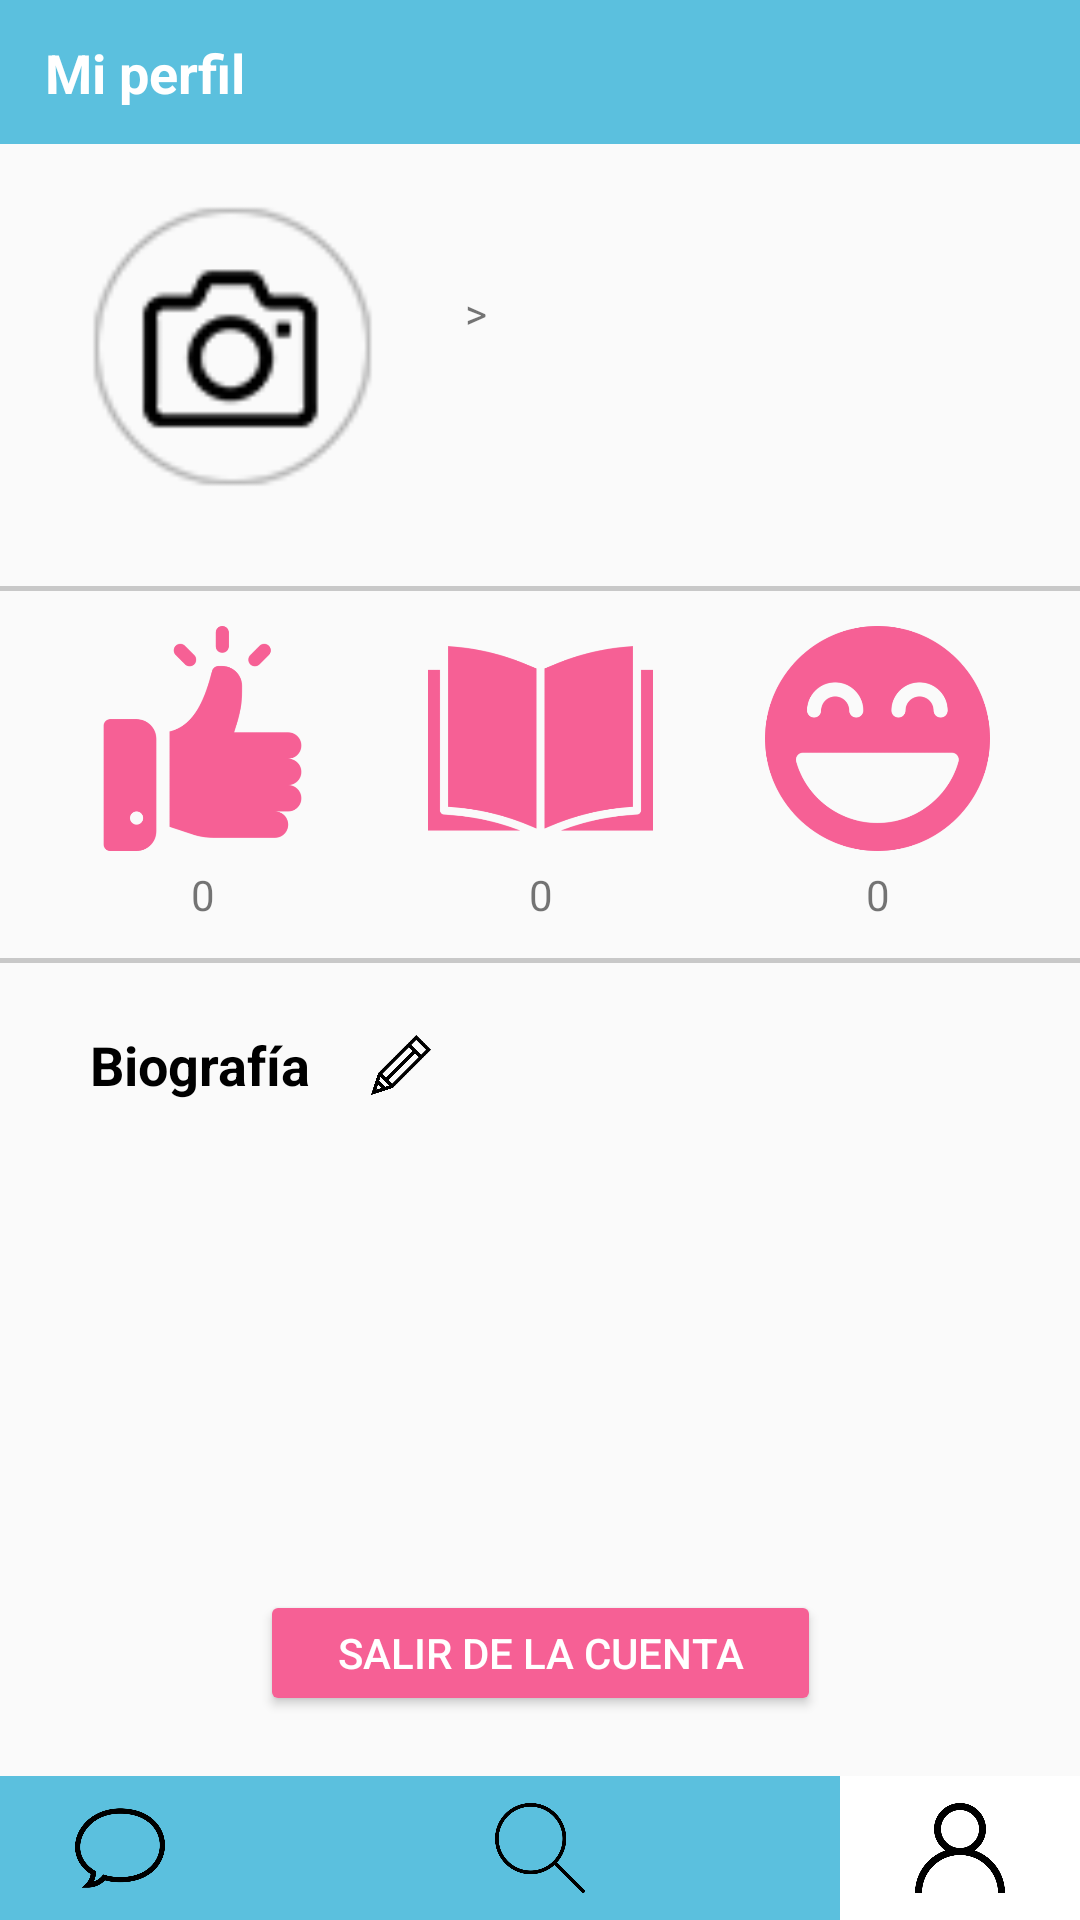

This screen was rendered from an Android layout file. Write that file and the resources it references.
<!-- AndroidManifest.xml: application theme AppTheme -->
<!-- res/layout/activity_my_profile.xml -->
<?xml version="1.0" encoding="utf-8"?>
<androidx.constraintlayout.widget.ConstraintLayout xmlns:android="http://schemas.android.com/apk/res/android"
    xmlns:app="http://schemas.android.com/apk/res-auto"
    xmlns:tools="http://schemas.android.com/tools"
    android:layout_width="match_parent"
    android:layout_height="match_parent"
    tools:context=".activities.MyProfile">

    <androidx.appcompat.widget.Toolbar
        android:id="@+id/toolbar"
        android:layout_width="match_parent"
        android:layout_height="48dp"
        android:background="@color/colorPrimary"
        app:layout_constraintStart_toStartOf="parent"
        app:layout_constraintTop_toTopOf="parent" />

    <TextView
        android:id="@+id/tv_contact_name"
        android:layout_width="wrap_content"
        android:layout_height="wrap_content"
        android:layout_marginStart="15dp"
        android:text="@string/title_my_profile"
        android:textColor="@android:color/white"
        android:textSize="18dp"
        android:textStyle="bold"
        app:layout_constraintBottom_toBottomOf="@+id/toolbar"
        app:layout_constraintStart_toStartOf="@+id/toolbar"
        app:layout_constraintTop_toTopOf="@+id/toolbar" />

    <ImageView
        android:id="@+id/img_profile_picture"
        android:layout_width="95dp"
        android:layout_height="95dp"
        android:layout_marginStart="30dp"
        android:layout_marginTop="20dp"
        app:layout_constraintStart_toStartOf="parent"
        app:layout_constraintTop_toBottomOf="@+id/toolbar"
        app:srcCompat="@drawable/profile_pic" />

    <TextView
        android:id="@+id/lb_name"
        android:layout_width="wrap_content"
        android:layout_height="wrap_content"
        android:layout_marginStart="20dp"
        android:textSize="16dp"
        app:layout_constraintStart_toEndOf="@+id/img_profile_picture"
        app:layout_constraintTop_toTopOf="@+id/img_profile_picture" />

    <TextView
        android:id="@+id/tv_define"
        android:layout_width="230dp"
        android:layout_height="60dp"
        android:layout_marginStart="20dp"
        android:layout_marginTop="5dp"
        android:textSize="16dp"
        app:layout_constraintStart_toEndOf="@+id/img_profile_picture"
        app:layout_constraintTop_toBottomOf="@+id/lb_language_separator" />

    <TextView
        android:id="@+id/tv_native_language"
        android:layout_width="wrap_content"
        android:layout_height="wrap_content"
        android:layout_marginStart="20dp"
        android:layout_marginTop="5dp"
        app:layout_constraintStart_toEndOf="@+id/img_profile_picture"
        app:layout_constraintTop_toBottomOf="@+id/lb_name" />

    <TextView
        android:id="@+id/tv_learningLanguage"
        android:layout_width="wrap_content"
        android:layout_height="wrap_content"
        android:layout_marginStart="10dp"
        android:layout_marginTop="5dp"
        app:layout_constraintStart_toEndOf="@+id/lb_language_separator"
        app:layout_constraintTop_toBottomOf="@+id/lb_name" />

    <TextView
        android:id="@+id/lb_language_separator"
        android:layout_width="wrap_content"
        android:layout_height="wrap_content"
        android:layout_marginStart="10dp"
        android:layout_marginTop="5dp"
        android:text=">"
        app:layout_constraintStart_toEndOf="@+id/tv_native_language"
        app:layout_constraintTop_toBottomOf="@+id/lb_name" />

    <ImageView
        android:id="@+id/img_separator_1"
        android:layout_width="wrap_content"
        android:layout_height="wrap_content"
        android:layout_marginTop="15dp"
        app:layout_constraintEnd_toEndOf="parent"
        app:layout_constraintStart_toStartOf="parent"
        app:layout_constraintTop_toBottomOf="@+id/tv_define"
        app:srcCompat="@drawable/separator" />

    <ImageView
        android:id="@+id/img_separator_2"
        android:layout_width="wrap_content"
        android:layout_height="wrap_content"
        android:layout_marginTop="10dp"
        app:layout_constraintEnd_toEndOf="parent"
        app:layout_constraintHorizontal_bias="0.0"
        app:layout_constraintStart_toStartOf="parent"
        app:layout_constraintTop_toBottomOf="@+id/tv_teacher"
        app:srcCompat="@drawable/separator" />

    <ImageView
        android:id="@+id/img_nice"
        android:layout_width="75dp"
        android:layout_height="75dp"
        android:layout_marginStart="30dp"
        android:layout_marginTop="10dp"
        app:layout_constraintStart_toStartOf="parent"
        app:layout_constraintTop_toBottomOf="@+id/img_separator_1"
        app:srcCompat="@drawable/like" />

    <ImageView
        android:id="@+id/img_teacher"
        android:layout_width="75dp"
        android:layout_height="75dp"
        android:layout_marginTop="10dp"
        app:layout_constraintEnd_toStartOf="@+id/img_fun"
        app:layout_constraintStart_toEndOf="@+id/img_nice"
        app:layout_constraintTop_toBottomOf="@+id/img_separator_1"
        app:srcCompat="@drawable/libro" />

    <ImageView
        android:id="@+id/img_fun"
        android:layout_width="75dp"
        android:layout_height="75dp"
        android:layout_marginTop="10dp"
        android:layout_marginEnd="30dp"
        app:layout_constraintEnd_toEndOf="parent"
        app:layout_constraintTop_toBottomOf="@+id/img_separator_1"
        app:srcCompat="@drawable/laughing" />

    <TextView
        android:id="@+id/tv_nice"
        android:layout_width="wrap_content"
        android:layout_height="wrap_content"
        android:layout_marginTop="5dp"
        android:text="0"
        android:textAlignment="center"
        app:layout_constraintEnd_toEndOf="@+id/img_nice"
        app:layout_constraintStart_toStartOf="@+id/img_nice"
        app:layout_constraintTop_toBottomOf="@+id/img_nice" />

    <TextView
        android:id="@+id/tv_teacher"
        android:layout_width="wrap_content"
        android:layout_height="wrap_content"
        android:layout_marginTop="5dp"
        android:text="0"
        android:textAlignment="center"
        app:layout_constraintEnd_toEndOf="@+id/img_teacher"
        app:layout_constraintStart_toStartOf="@+id/img_teacher"
        app:layout_constraintTop_toBottomOf="@+id/img_teacher" />

    <TextView
        android:id="@+id/tv_fun"
        android:layout_width="wrap_content"
        android:layout_height="wrap_content"
        android:layout_marginTop="5dp"
        android:text="0"
        android:textAlignment="center"
        app:layout_constraintEnd_toEndOf="@+id/img_fun"
        app:layout_constraintStart_toStartOf="@+id/img_fun"
        app:layout_constraintTop_toBottomOf="@+id/img_fun" />

    <androidx.appcompat.widget.Toolbar
        android:id="@+id/toolbar_chat"
        android:layout_width="0dp"
        android:layout_height="48dp"
        android:background="?attr/colorPrimary"
        android:minHeight="?attr/actionBarSize"
        android:theme="?attr/actionBarTheme"
        app:layout_constraintBottom_toBottomOf="parent"
        app:layout_constraintEnd_toEndOf="parent"
        app:layout_constraintStart_toStartOf="parent" />

    <ImageView
        android:id="@+id/img_selected"
        android:layout_width="wrap_content"
        android:layout_height="wrap_content"
        app:layout_constraintBottom_toBottomOf="parent"
        app:layout_constraintEnd_toEndOf="parent"
        app:layout_constraintTop_toTopOf="@+id/toolbar_chat"
        app:layout_constraintVertical_bias="0.0"
        app:srcCompat="@drawable/selected" />

    <ImageView
        android:id="@+id/img_chat_button"
        android:layout_width="30dp"
        android:layout_height="30dp"
        android:layout_marginStart="25dp"
        app:layout_constraintBottom_toBottomOf="parent"
        app:layout_constraintStart_toStartOf="parent"
        app:layout_constraintTop_toTopOf="@+id/toolbar_chat"
        app:srcCompat="@drawable/comentario" />

    <ImageView
        android:id="@+id/img_search_button"
        android:layout_width="30dp"
        android:layout_height="30dp"
        app:layout_constraintBottom_toBottomOf="@+id/toolbar_chat"
        app:layout_constraintEnd_toEndOf="parent"
        app:layout_constraintStart_toStartOf="parent"
        app:layout_constraintTop_toTopOf="@+id/toolbar_chat"
        app:srcCompat="@drawable/buscar" />

    <ImageView
        android:id="@+id/img_profile_button"
        android:layout_width="30dp"
        android:layout_height="30dp"
        android:layout_marginEnd="25dp"
        app:layout_constraintBottom_toBottomOf="parent"
        app:layout_constraintEnd_toEndOf="parent"
        app:layout_constraintTop_toTopOf="@+id/toolbar_chat"
        app:srcCompat="@drawable/yo" />

    <TextView
        android:id="@+id/tv_biography_title"
        style="@style/SubtitleBlack"
        android:layout_width="wrap_content"
        android:layout_height="wrap_content"
        android:layout_marginStart="30dp"
        android:layout_marginTop="20dp"
        android:text="@string/my_profile_bio"
        app:layout_constraintStart_toStartOf="parent"
        app:layout_constraintTop_toBottomOf="@+id/img_separator_2" />

    <TextView
        android:id="@+id/tv_biography"
        android:layout_width="300dp"
        android:layout_height="222dp"
        android:layout_marginTop="20dp"
        app:layout_constraintStart_toStartOf="@+id/tv_biography_title"
        app:layout_constraintTop_toBottomOf="@+id/tv_biography_title" />

    <TextView
        android:id="@+id/tv_age"
        android:layout_width="wrap_content"
        android:layout_height="wrap_content"
        android:layout_marginStart="10dp"
        app:layout_constraintBottom_toBottomOf="@+id/lb_name"
        app:layout_constraintStart_toEndOf="@+id/lb_name"
        app:layout_constraintTop_toTopOf="@+id/lb_name" />

    <ImageView
        android:id="@+id/img_edit"
        android:layout_width="20dp"
        android:layout_height="20dp"
        android:layout_marginStart="20dp"
        app:layout_constraintBottom_toBottomOf="@+id/tv_biography_title"
        app:layout_constraintStart_toEndOf="@+id/tv_biography_title"
        app:layout_constraintTop_toTopOf="@+id/tv_biography_title"
        app:srcCompat="@drawable/edit" />

    <Button
        android:id="@+id/btn_log_off"
        style="@style/Widget.AppCompat.Button.Colored"
        android:layout_width="187dp"
        android:layout_height="42dp"
        android:layout_marginBottom="20dp"
        android:text="@string/my_profile_log_off"
        app:layout_constraintBottom_toTopOf="@+id/toolbar_chat"
        app:layout_constraintEnd_toEndOf="parent"
        app:layout_constraintStart_toStartOf="parent" />

</androidx.constraintlayout.widget.ConstraintLayout>
<!-- resources referenced by this layout -->
<resources>
  <color name="colorPrimary">#5BC0DE</color>
  <!-- drawable buscar: png bitmap (drawable-v24, 15131 bytes) -->
  <!-- drawable comentario: png bitmap (drawable-v24, 15087 bytes) -->
  <!-- drawable edit: png bitmap (drawable-v24, 5452 bytes) -->
  <!-- drawable laughing: png bitmap (drawable-v24, 37864 bytes) -->
  <!-- drawable libro: png bitmap (drawable-v24, 25932 bytes) -->
  <!-- drawable like: png bitmap (drawable-v24, 29749 bytes) -->
  <!-- drawable profile_pic: png bitmap (drawable-v24, 19717 bytes) -->
  <!-- drawable selected: png bitmap (drawable-v24, 17305 bytes) -->
  <!-- drawable separator: png bitmap (drawable-v24, 17751 bytes) -->
  <!-- drawable yo: png bitmap (drawable-v24, 15333 bytes) -->
  <string name="my_profile_bio">Biografía</string>
  <string name="my_profile_log_off">Salir de la cuenta</string>
  <string name="title_my_profile">Mi perfil</string>
  <style name="SubtitleBlack" parent="android:Widget.TextView">
          <item name="android:textColor">#000000</item>
          <item name="android:textStyle">bold</item>
          <item name="android:typeface">normal</item>
          <item name="android:textSize">18sp</item>
          <item name="android:fontFamily">sans-serif</item>
      </style>
  <style name="AppTheme" parent="Theme.AppCompat.Light.NoActionBar">
          
          <item name="colorPrimary">@color/colorPrimary</item>
          <item name="colorPrimaryDark">@color/colorPrimaryDark</item>
          <item name="colorAccent">@color/colorAccent</item>
      </style>
  <color name="colorPrimaryDark">#428BCA</color>
  <color name="colorAccent">#F66095</color>
</resources>
